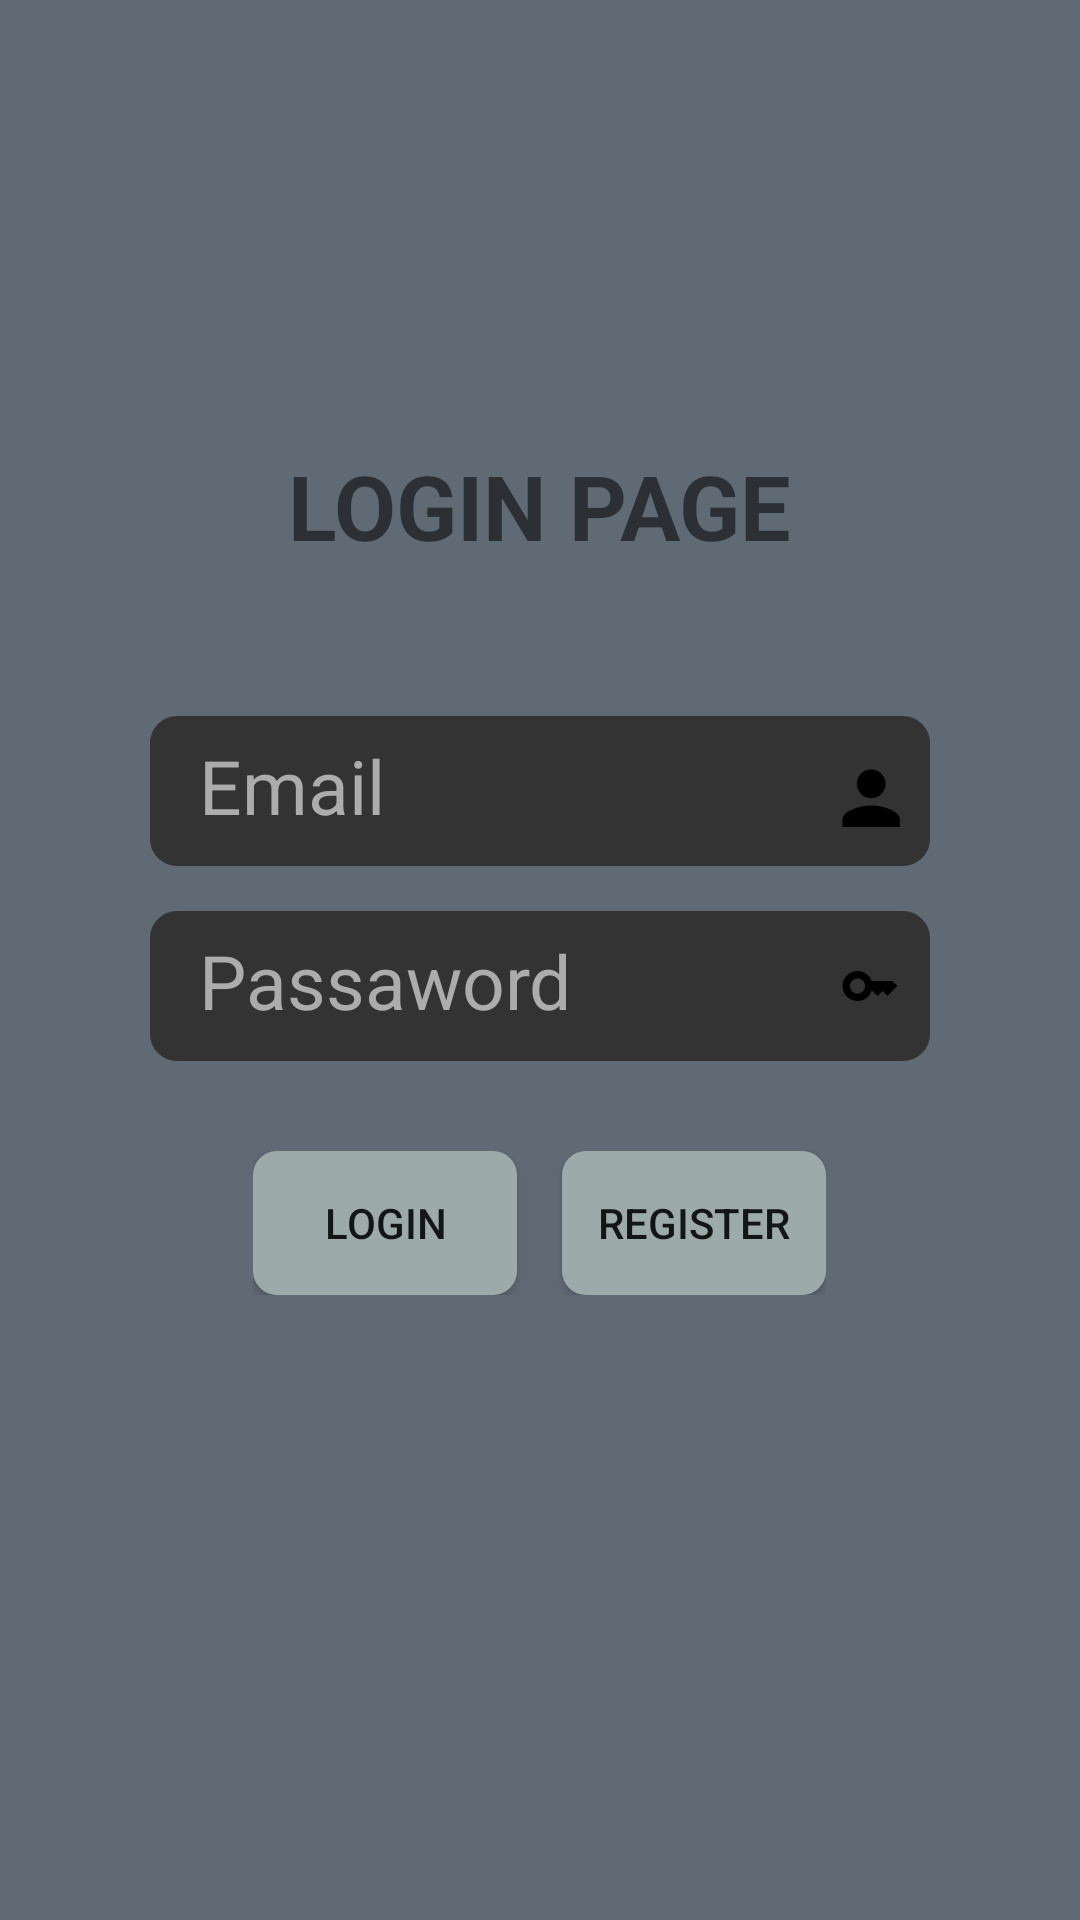

This screen was rendered from an Android layout file. Write that file and the resources it references.
<!-- AndroidManifest.xml: application theme Theme.Notlar -->
<!-- res/layout/activity_login_page.xml -->
<?xml version="1.0" encoding="utf-8"?>
<LinearLayout
    xmlns:android="http://schemas.android.com/apk/res/android"
    xmlns:app="http://schemas.android.com/apk/res-auto"
    xmlns:tools="http://schemas.android.com/tools"
    android:layout_width="match_parent"
    android:layout_height="match_parent"
    android:orientation="vertical"
    android:gravity="center"
    android:background="#F55A6470"
    tools:context=".MainActivity">

    <LinearLayout
        android:layout_width="wrap_content"
        android:layout_height="wrap_content"
        android:orientation="horizontal"
        android:gravity="center">




        <TextView
            android:id="@+id/textView"
            android:layout_width="wrap_content"
            android:layout_height="wrap_content"
            android:layout_weight="1"
            android:textSize="30sp"
            android:textStyle="bold"
            android:text="LOGIN PAGE" />

    </LinearLayout>

    <LinearLayout
        android:layout_width="match_parent"
        android:layout_height="wrap_content"
        android:orientation="vertical"
        android:gravity="center"
        android:layout_margin="50dp"

        >
        <EditText
            android:id="@+id/edtEmail"
            android:layout_width="match_parent"
            android:layout_height="50dp"
            android:textSize="25sp"
            android:ems="10"
            android:layout_marginBottom="15dp"
            android:padding="10dp"
            android:background="@drawable/edittext_background"
            android:inputType="textEmailAddress"
            android:drawableRight="@drawable/baseline_person_24"
            android:textColorHint="#ACACAC"
            android:textColor="#ACACAC"
            android:hint=" Email " />

        <EditText
            android:id="@+id/edtPassaword"
            android:layout_width="match_parent"
            android:layout_height="50dp"
            android:layout_marginBottom="20dp"
            android:textSize="25sp"
            android:textColor="#ACACAC"
            android:drawableRight="@drawable/baseline_key_24"
            android:background="@drawable/edittext_background"
            android:textColorHint="#ACACAC"
            android:padding="10dp"
            android:ems="10"
            android:hint=" Passaword"
            android:inputType="textPassword" />

        <LinearLayout
            android:layout_width="wrap_content"
            android:layout_height="wrap_content"
            android:layout_margin="10dp"
            android:gravity="center">
            <Button
                android:id="@+id/btnLogin"
                android:layout_width="wrap_content"
                android:layout_height="wrap_content"
                android:layout_marginRight="15dp"
                android:background="@drawable/button_background"
                android:text="Login" />
            <Button
                android:id="@+id/btnRegister"
                android:layout_width="wrap_content"
                android:background="@drawable/button_background"
                android:layout_height="wrap_content"
                android:text="Register" />
        </LinearLayout>

    </LinearLayout>
</LinearLayout>
<!-- resources referenced by this layout -->
<resources>
  <!-- drawable baseline_key_24 (drawable) -->
  <vector android:height="20dp" android:tint="#000000"
      android:viewportHeight="24" android:viewportWidth="24"
      android:width="20dp" xmlns:android="http://schemas.android.com/apk/res/android">
      <path android:fillColor="@android:color/white" android:pathData="M21,10h-8.35C11.83,7.67 9.61,6 7,6c-3.31,0 -6,2.69 -6,6s2.69,6 6,6c2.61,0 4.83,-1.67 5.65,-4H13l2,2l2,-2l2,2l4,-4.04L21,10zM7,15c-1.65,0 -3,-1.35 -3,-3c0,-1.65 1.35,-3 3,-3s3,1.35 3,3C10,13.65 8.65,15 7,15z"/>
  </vector>
  <!-- drawable baseline_person_24 (drawable) -->
  <vector android:height="24dp" android:tint="#000000"
      android:viewportHeight="20" android:viewportWidth="20"
      android:width="24dp" xmlns:android="http://schemas.android.com/apk/res/android">
      <path android:fillColor="@android:color/white" android:pathData="M12,12c2.21,0 4,-1.79 4,-4s-1.79,-4 -4,-4 -4,1.79 -4,4 1.79,4 4,4zM12,14c-2.67,0 -8,1.34 -8,4v2h16v-2c0,-2.66 -5.33,-4 -8,-4z"/>
  </vector>
  <!-- drawable button_background (drawable) -->
  <?xml version="1.0" encoding="utf-8"?>
  <selector xmlns:android="http://schemas.android.com/apk/res/android">
      <item android:state_pressed="true">
          <shape>
              <solid android:color="#666666" />
              <corners android:radius="8dp" />
          </shape>
      </item>
      <item>
          <shape>
              <solid android:color="#9CAAA9" />
              <corners android:radius="8dp" />
          </shape>
      </item>
  </selector>
  <!-- drawable edittext_background (drawable) -->
  <?xml version="1.0" encoding="utf-8"?>
  <shape xmlns:android="http://schemas.android.com/apk/res/android">
      <solid android:color="#333333" />
      <corners android:radius="8dp" />
      <stroke
          android:width="2dp"
          android:color="#333333" />
  </shape>
  <style name="Theme.Notlar" parent="Theme.MaterialComponents.DayNight.DarkActionBar">
          
          <item name="colorPrimary">@color/purple_500</item>
          <item name="colorPrimaryVariant">@color/purple_700</item>
          <item name="colorOnPrimary">@color/white</item>
          
          <item name="colorSecondary">@color/teal_200</item>
          <item name="colorSecondaryVariant">@color/teal_700</item>
          <item name="colorOnSecondary">@color/black</item>
  
          
          <item name="android:statusBarColor">?attr/colorPrimaryVariant</item>
          
      </style>
  <color name="purple_500">#2D2140</color>
  <color name="purple_700">#200068</color>
  <color name="white">#FFFFFFFF</color>
  <color name="teal_200">#00675D</color>
  <color name="teal_700">#003C3C</color>
  <color name="black">#FF000000</color>
</resources>
